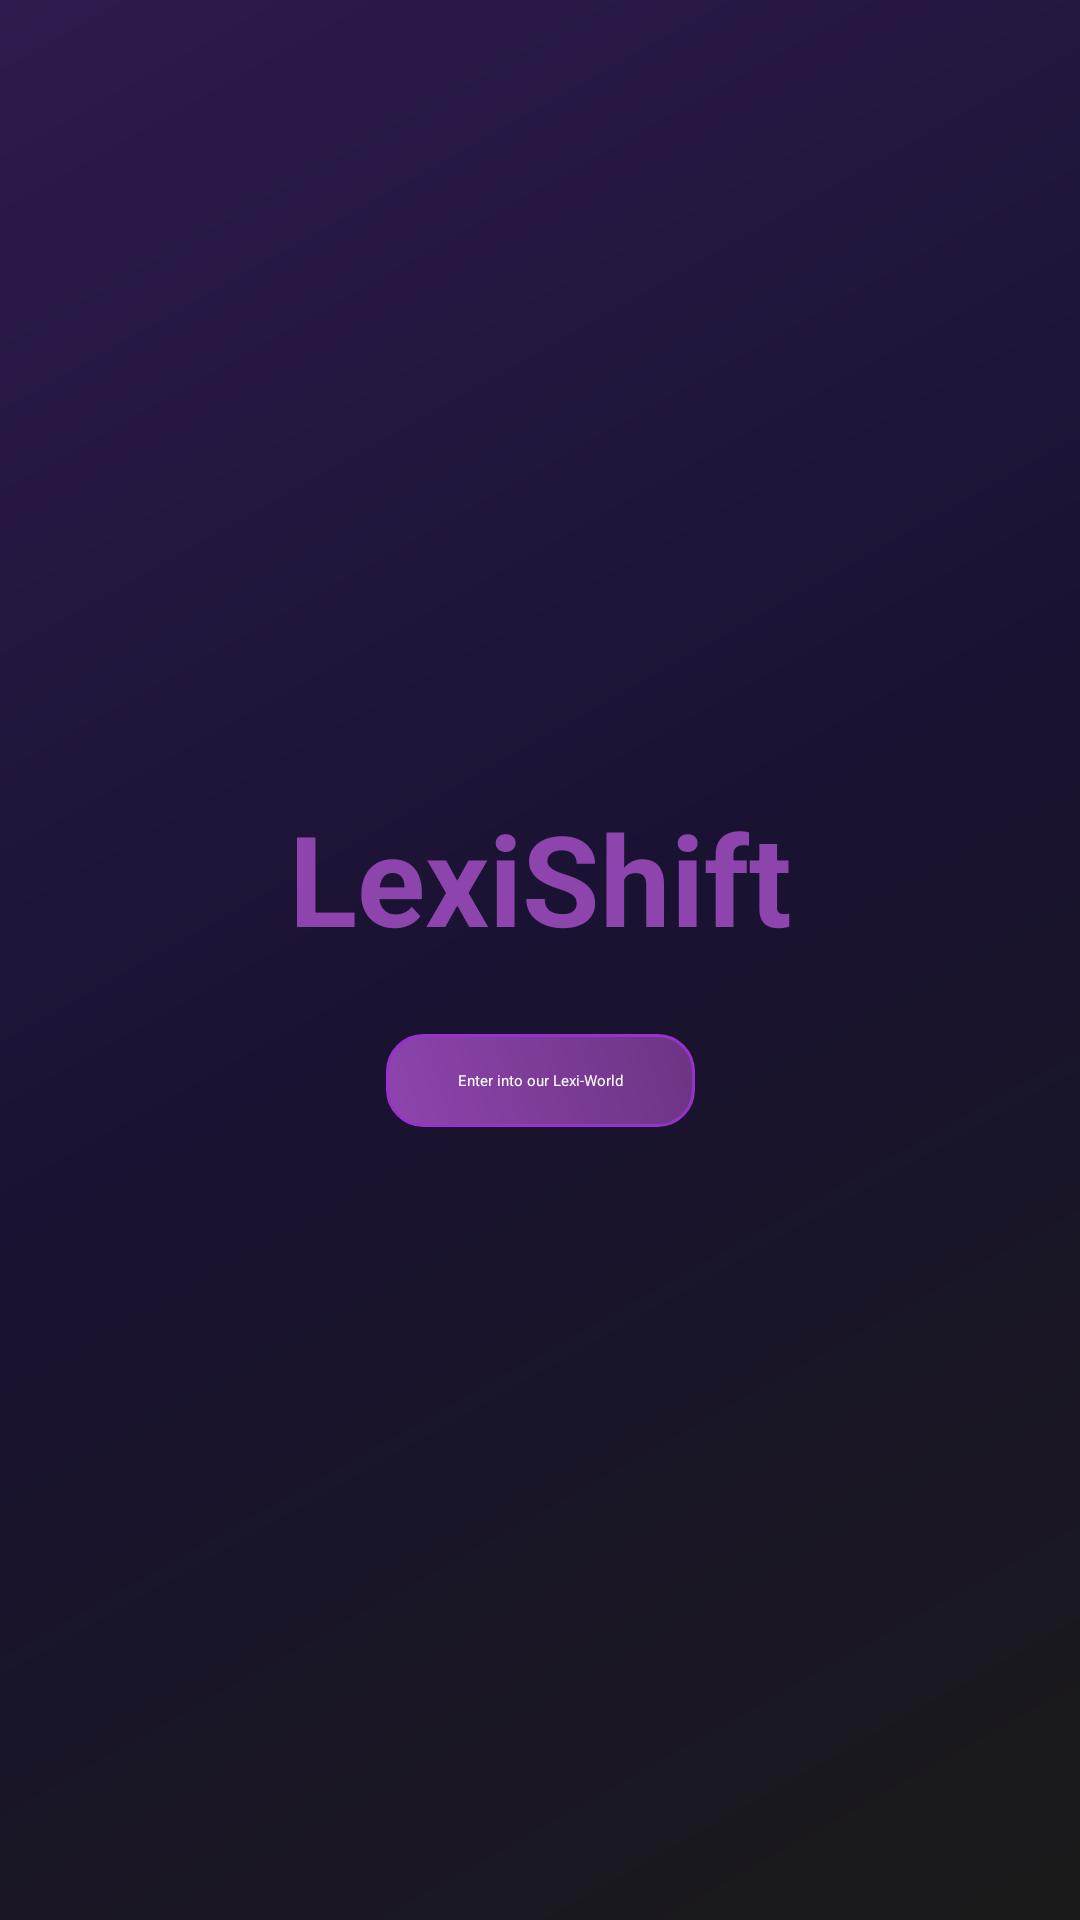

Here is an Android app screen rendered from its layout file. Give the layout XML and the strings, colors and styles it references.
<!-- AndroidManifest.xml: application theme Theme.Lexishift -->
<!-- res/layout/activity_main.xml -->
<?xml version="1.0" encoding="utf-8"?>
<androidx.constraintlayout.widget.ConstraintLayout xmlns:android="http://schemas.android.com/apk/res/android"
    xmlns:app="http://schemas.android.com/apk/res-auto"
    xmlns:tools="http://schemas.android.com/tools"
    android:layout_width="match_parent"
    android:layout_height="match_parent"
    android:background="@drawable/background_gradient"
    tools:context=".MainActivity">

    <TextView
        android:id="@+id/tvTitle"
        android:layout_width="wrap_content"
        android:layout_height="wrap_content"
        android:text="LexiShift"
        android:textColor="@color/purple_primary"
        android:textSize="42sp"
        android:textStyle="bold"
        app:layout_constraintBottom_toTopOf="@+id/btnEnter"
        app:layout_constraintEnd_toEndOf="parent"
        app:layout_constraintStart_toStartOf="parent"
        app:layout_constraintTop_toTopOf="parent"
        app:layout_constraintVertical_chainStyle="packed" />

    <Button
        android:id="@+id/btnEnter"
        android:layout_width="wrap_content"
        android:layout_height="wrap_content"
        android:layout_marginTop="24dp"
        android:background="@drawable/button_gradient"
        android:paddingHorizontal="24dp"
        android:paddingVertical="12dp"
        android:text="Enter into our Lexi-World"
        android:textColor="@color/white"
        app:layout_constraintBottom_toBottomOf="parent"
        app:layout_constraintEnd_toEndOf="parent"
        app:layout_constraintStart_toStartOf="parent"
        app:layout_constraintTop_toBottomOf="@+id/tvTitle" />

</androidx.constraintlayout.widget.ConstraintLayout>
<!-- resources referenced by this layout -->
<resources>
  <color name="purple_primary">#8E44AD</color>
  <color name="white">#FFFFFFFF</color>
  <!-- drawable background_gradient (drawable) -->
  <?xml version="1.0" encoding="utf-8"?>
  <shape xmlns:android="http://schemas.android.com/apk/res/android">
      <gradient
          android:type="linear"
          android:angle="135"
          android:startColor="#1A1A1A"
          android:centerColor="#191231"
          android:endColor="#2D1B4D" />
  </shape>
  <!-- drawable button_gradient (drawable) -->
  <?xml version="1.0" encoding="utf-8"?>
  <ripple xmlns:android="http://schemas.android.com/apk/res/android"
      android:color="#BB8FCE">
      <item>
          <shape android:shape="rectangle">
              <corners android:radius="12dp" />
              <gradient
                  android:angle="45"
                  android:startColor="#8E44AD"
                  android:endColor="#6C3483" />
              <stroke
                  android:width="1dp"
                  android:color="#9932CC" />
          </shape>
      </item>
  </ripple>
</resources>
